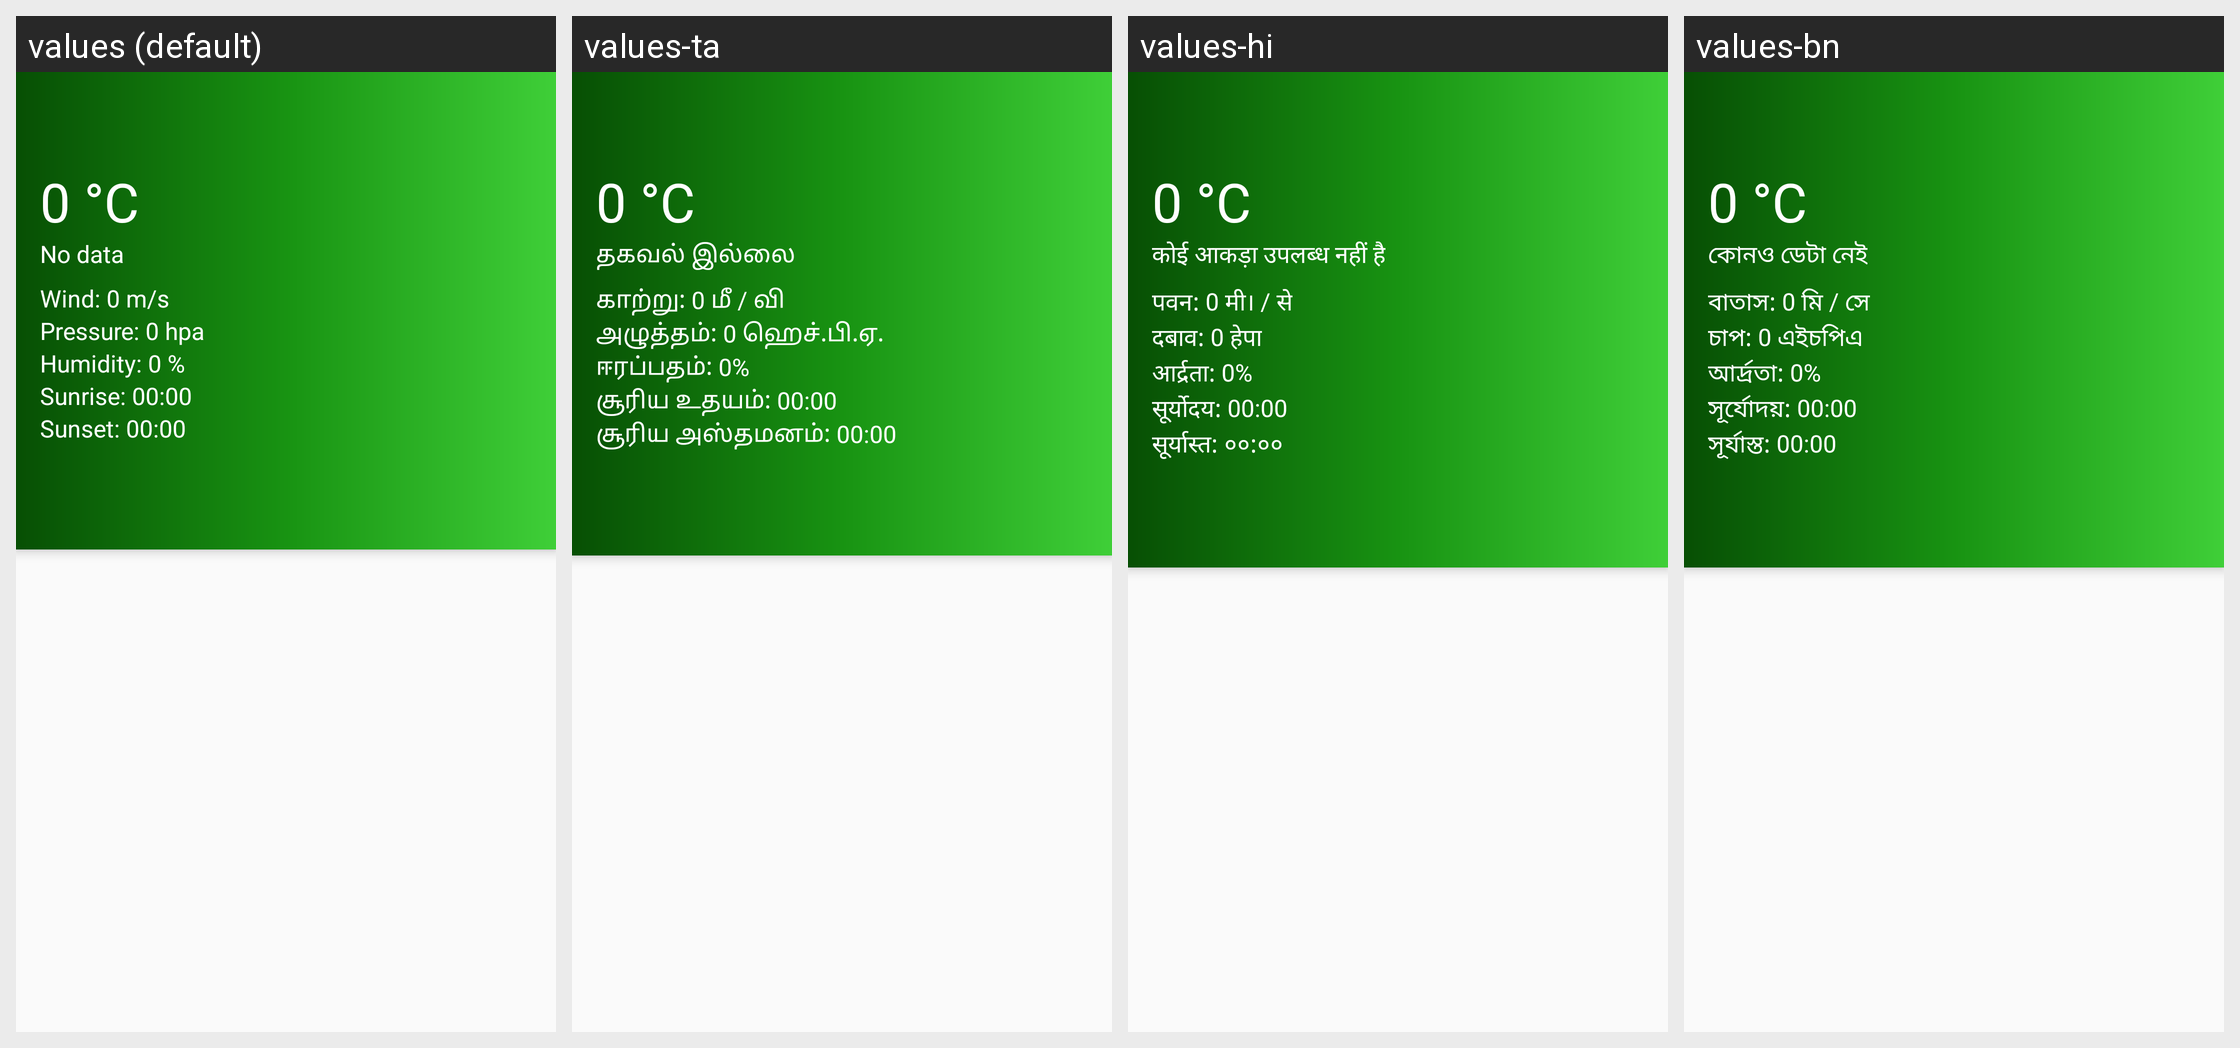

The same Android screen rendered under several of its app's locales, left to right. List the strings drawn on it with the default value and each locale's translation.
Android screen res/layout/activity_weather.xml rendered under 4 locales, left to right: values (default), values-ta, values-hi, values-bn. Device: Nexus 5 (rendered at 1080×1920; each locale shown at half size, 540×960, under a caption strip naming it); theme AppTheme.
Other locales in the repository, not shown: values-en, values-mr, values-pa.
Strings drawn on this screen, with the default value and each locale's value (text and hints the layout hard-codes, and strings that could not be matched under every locale, appear in the picture but are not listed):

_0_c
  values: 0 °C
  values-ta: 0 °C
  values-hi: 0 °C
  values-bn: 0 °C

no_data
  values: No data
  values-ta: தகவல் இல்லை
  values-hi: कोई आकड़ा उपलब्ध नहीं है
  values-bn: কোনও ডেটা নেই

wind_0_m_s
  values: Wind: 0 m/s
  values-ta: காற்று: 0 மீ / வி
  values-hi: पवन: 0 मी। / से
  values-bn: বাতাস: 0 মি / সে

pressure_0_hpa
  values: Pressure: 0 hpa
  values-ta: அழுத்தம்: 0 ஹெச்.பி.ஏ.
  values-hi: दबाव: 0 हेपा
  values-bn: চাপ: 0 এইচপিএ

humidity_0
  values: Humidity: 0 %
  values-ta: ஈரப்பதம்: 0%
  values-hi: आर्द्रता: 0%
  values-bn: আর্দ্রতা: 0%

sunrise_00_00
  values: Sunrise: 00:00
  values-ta: சூரிய உதயம்: 00:00
  values-hi: सूर्योदय: 00:00
  values-bn: সূর্যোদয়: 00:00

sunset_00_00
  values: Sunset: 00:00
  values-ta: சூரிய அஸ்தமனம்: 00:00
  values-hi: सूर्यास्त: ००:००
  values-bn: সূর্যাস্ত: 00:00
